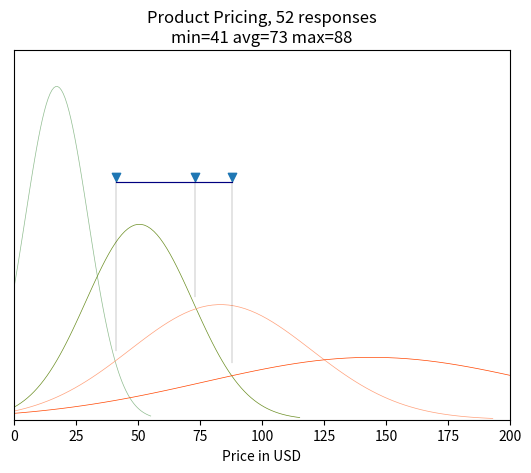

Write Python code to recreate this figure.
import statistics
import matplotlib.pyplot as plt
import numpy as np
import scipy.stats as stats

toocheap = [12.5]*36+[37.5]*4+[62.5]*2
goodbargain = [12.5]*5+[37.5]*15+[62.5]*17+[87.5]*5
bithigh = [12.5]+[37.5]*6+[62.5]*11+[87.5]*14+[112.5]*4+[137.5]*4+[162.5]+[187.5]
toohigh = [12.5]*2+[62.5]*4+[87.4]*8+[112.5]*3+[137.5]*7+[162.5]*3+[187.5]*4+[212.5]*5+[237.5]+[250]*5

# print(toocheap)
# print(goodbargain)
# print(bithigh)
# print(toohigh)

toocheap_mean = statistics.mean(toocheap)
goodbargain_mean = statistics.mean(goodbargain)
bithigh_mean = statistics.mean(bithigh)
toohigh_mean = statistics.mean(toohigh)

# print(toocheap_mean,goodbargain_mean,bithigh_mean,toohigh_mean)

toocheap_stdev = statistics.stdev(toocheap)
goodbargain_stdev = statistics.stdev(goodbargain)
bithigh_stdev = statistics.stdev(bithigh)
toohigh_stdev = statistics.stdev(toohigh)

# print(toocheap_stdev,goodbargain_stdev,bithigh_stdev,toohigh_stdev)

toocheap_x = np.linspace(toocheap_mean - 3*toocheap_stdev, toocheap_mean + 3*toocheap_stdev, 100)
goodbargain_x = np.linspace(goodbargain_mean-3*goodbargain_stdev, goodbargain_mean+3*goodbargain_stdev, 100)
bithigh_x = np.linspace(bithigh_mean-3*bithigh_stdev,bithigh_mean+3*bithigh_stdev,100)
toohigh_x = np.linspace(toohigh_mean-3*toohigh_stdev,toohigh_mean+3*toohigh_stdev,100)

plt.plot(toocheap_x, stats.norm.pdf(toocheap_x, toocheap_mean, toocheap_stdev),color='darkseagreen',lw=0.5)
plt.plot(goodbargain_x, stats.norm.pdf(goodbargain_x, goodbargain_mean, goodbargain_stdev),color='olivedrab',lw=0.5)
plt.plot(bithigh_x, stats.norm.pdf(bithigh_x, bithigh_mean, bithigh_stdev),color='lightsalmon',lw=0.5)
plt.plot(toohigh_x, stats.norm.pdf(toohigh_x, toohigh_mean, toohigh_stdev),color='orangered',lw=0.5)

# plt.axvline(x=toocheap_mean,color='k',lw=0.5)
# plt.axvline(x=goodbargain_mean,color='k',lw=0.5)
# plt.axvline(x=bithigh_mean,color='k',lw=0.5)
# plt.axvline(x=toohigh_mean,color='k',lw=0.5)
# plt.axvline(x=41,color='k',lw=0.5)
# plt.axvline(x=88,color='k',lw=0.5)
# plt.axvline(x=73,color='k',lw=0.5)

plt.plot([41,88],[0.0225,0.0225],color='navy',lw=0.85)
plt.plot([41,41],[0.0065,0.0225],color='k',lw=0.15)
plt.plot([73,73],[0.0116,0.0225],color='k',lw=0.15)
plt.plot([88,88],[0.0054,0.0225],color='k',lw=0.15)
plt.scatter([41,73,88],[0.023,0.023,0.023],marker='v')
plt.title('Product Pricing, 52 responses\nmin=41 avg=73 max=88')

plt.yticks([])
plt.xlabel("Price in USD")

plt.xlim(0,200)
plt.ylim(0,0.035)
plt.show()